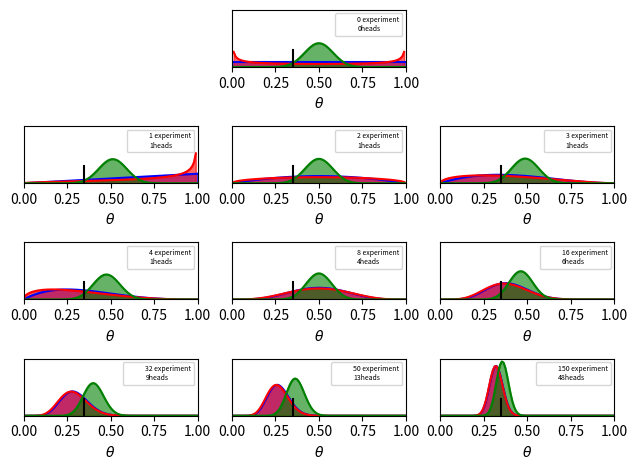

This figure's Python source:
"""
后验
"""
import matplotlib.pyplot as plt
import numpy as np
# state统计函数
from scipy import stats

# 真theta的值
theta_real = 0.35
# 实验次数
trials = [0, 1, 2, 3, 4, 8, 16, 32, 50, 150]
data = [0, 1, 1, 1, 1, 4, 6, 9, 13, 48]
#  bate先验的数据的值
beta_params = [(1, 1), (0.5, 0.5), (20, 20)]
# 初始化beta算法
dist = stats.beta
# 设置x轴 数据的第一个元素值为a，最后一个元素为b，n是总采样点数
x = np.linspace(0, 1, 100)
# 同时取游标和数组的值
for idx, N in enumerate(trials):
    # 这个判断保证了图的位置
    if idx == 0:
        # 需要添加几个图，4是指具有几行3，只具有几列，2是指该图所在的位置
        plt.subplot(4, 3, 2)
    else:
        plt.subplot(4, 3, idx + 3)
        print(type(plt))
    # 获取本次实验的数据
    y = data[idx]
    # zip是用来组合元素的，变量c是颜色变量
    for (a_prior, b_prior), c in zip(beta_params, ('b', 'r', 'g')):
        # 根据公式计算出y的值
        p_theta_given_y = dist.pdf(x, a_prior + y, b_prior + N - y)
        # 将x，y的值带入图中，以及颜色
        plt.plot(x, p_theta_given_y, c)
        # 填充两条线之间的颜色 0 应该是x轴那根线
        plt.fill_between(x, 0, p_theta_given_y, color=c, alpha=0.6)
    # 在图的x轴画一个竖线
    plt.axvline(theta_real, ymax=0.3, color='k')
    # 写
    plt.plot(0, 0, label="{:d} experiment\n{:d}heads".format(N, y), alpha=0)
    # 设置x轴的长度
    plt.xlim(0, 1)
    # 相当于设置y轴高度了
    plt.ylim(0, 12)
    # 设置x轴下的提示
    plt.xlabel(r"$\theta$")
    plt.legend(fontsize=5)
    # 取到y轴然后再设置，y轴的显示属性
    plt.gca().axes.get_yaxis().set_visible(False)
# 没看出有什么效果
plt.tight_layout()
# plt.savefig('image.png', dpi=300, figsize=(5.5, 5.5))
plt.show()
